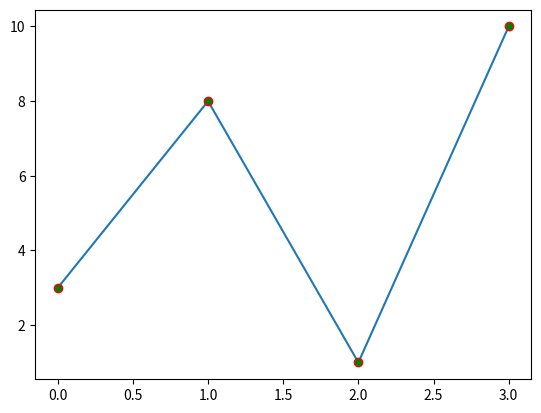

Reproduce this figure in Python.
import matplotlib.pyplot as plt
import numpy as np

ypoints = np.array([3, 8, 1, 10])

plt.plot(ypoints, marker = 'o', mfc='g', mec='r')
plt.show()

